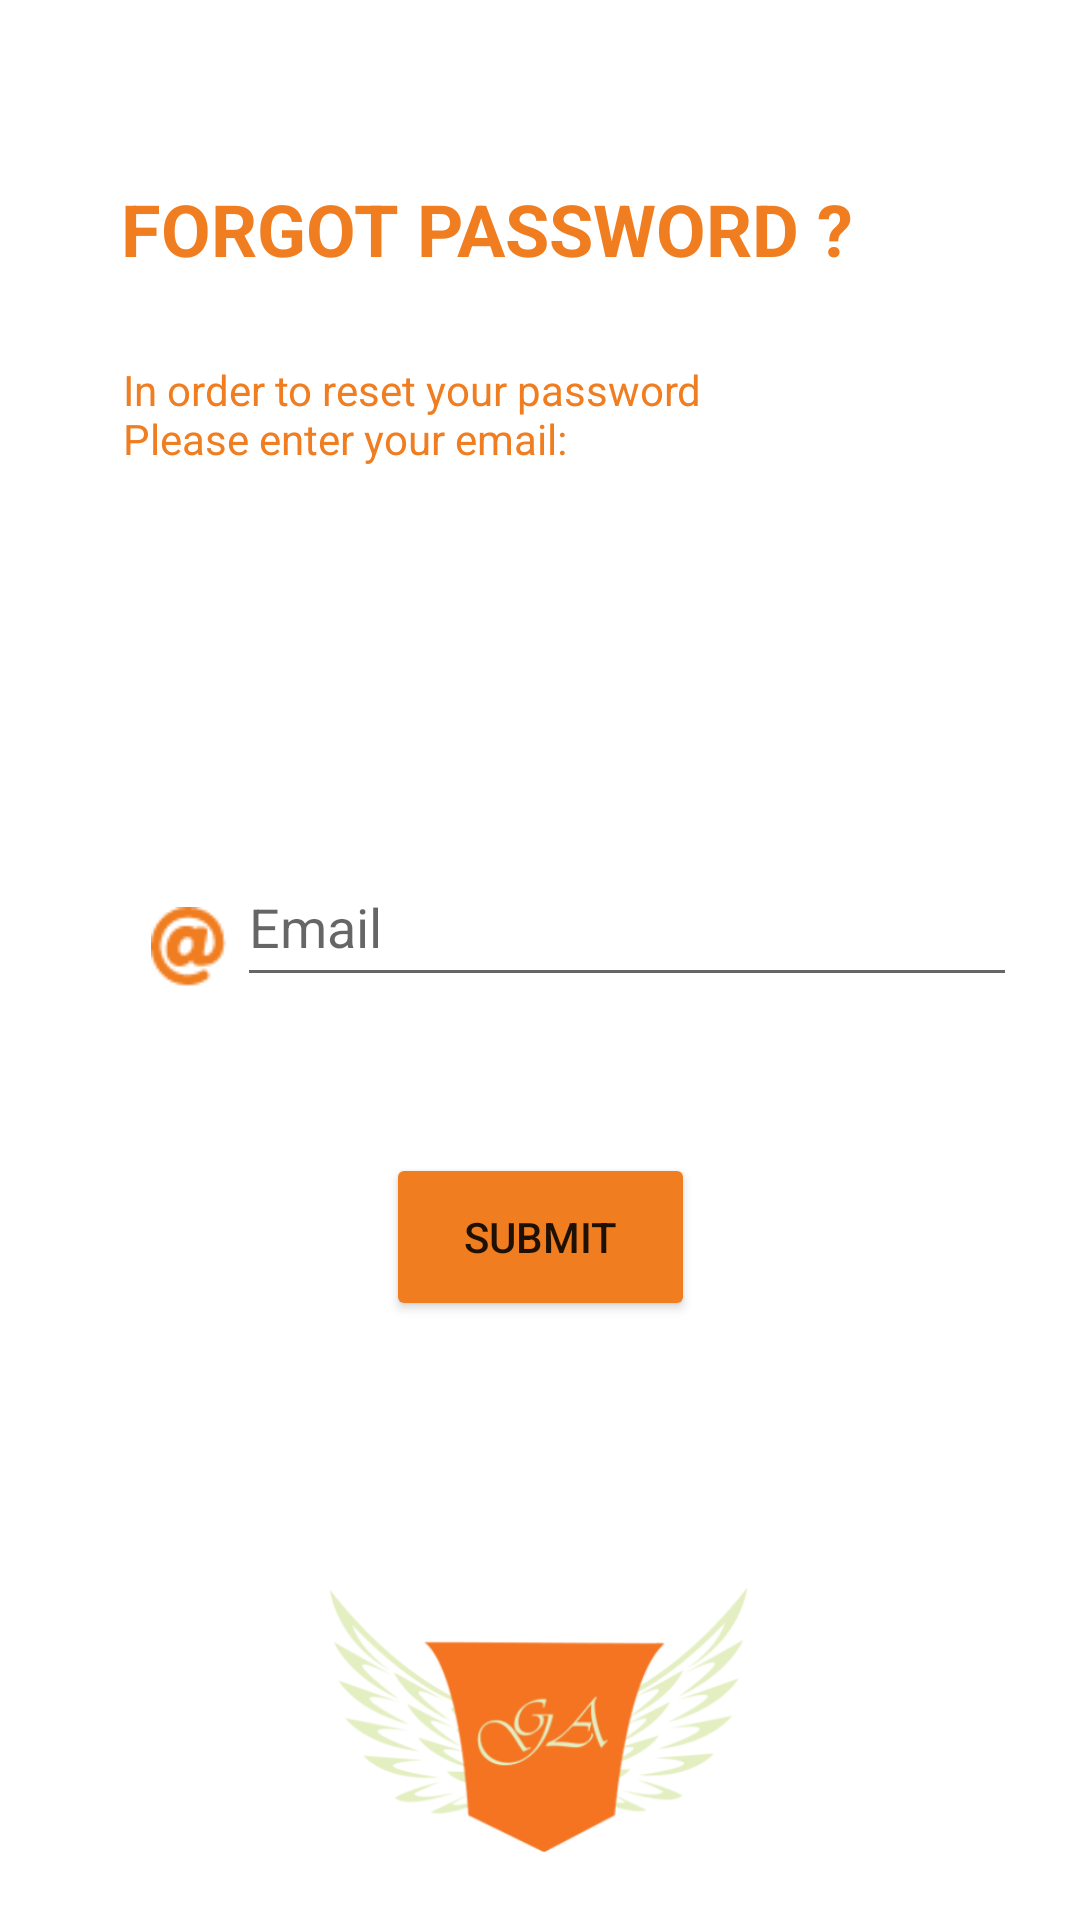

Here is an Android app screen rendered from its layout file. Give the layout XML and the strings, colors and styles it references.
<!-- AndroidManifest.xml: application theme Theme.GAngelKotlin -->
<!-- res/layout/activity_forgot_password.xml -->
<?xml version="1.0" encoding="utf-8"?>
<androidx.constraintlayout.widget.ConstraintLayout xmlns:android="http://schemas.android.com/apk/res/android"
    xmlns:app="http://schemas.android.com/apk/res-auto"
    xmlns:tools="http://schemas.android.com/tools"
    android:layout_width="match_parent"
    android:layout_height="match_parent"
    tools:context=".ForgotPassword">

    <TextView
        android:id="@+id/ForgotPasswordTxt"
        android:layout_width="wrap_content"
        android:layout_height="wrap_content"
        android:layout_marginTop="60dp"
        android:text="Forgot Password ?"
        android:textAllCaps="true"
        android:textColor="@color/orange1"
        android:textSize="24sp"
        android:textStyle="bold"
        app:layout_constraintEnd_toEndOf="parent"
        app:layout_constraintHorizontal_bias="0.347"
        app:layout_constraintStart_toStartOf="parent"
        app:layout_constraintTop_toTopOf="parent" />

    <TextView
        android:id="@+id/FPMsg1"
        android:layout_width="237dp"
        android:layout_height="90dp"
        android:layout_marginTop="28dp"
        android:text="@string/FPtext2"
        android:textColor="@color/orange1"
        app:layout_constraintEnd_toEndOf="parent"
        app:layout_constraintHorizontal_bias="0.333"
        app:layout_constraintStart_toStartOf="parent"
        app:layout_constraintTop_toBottomOf="@+id/ForgotPasswordTxt" />

    <ImageView
        android:id="@+id/imageView13"
        android:layout_width="25dp"
        android:layout_height="35dp"
        android:layout_marginTop="88dp"
        app:layout_constraintEnd_toEndOf="parent"
        app:layout_constraintHorizontal_bias="0.15"
        app:layout_constraintStart_toStartOf="parent"
        app:layout_constraintTop_toBottomOf="@+id/FPMsg1"
        app:srcCompat="@drawable/icon_awesome_at" />

    <EditText
        android:id="@+id/editTextTextEmailAddress2"
        android:layout_width="260dp"
        android:layout_height="50dp"
        android:layout_marginTop="72dp"
        android:ems="10"
        android:hint="Email"
        android:inputType="textEmailAddress"
        app:layout_constraintEnd_toEndOf="parent"
        app:layout_constraintHorizontal_bias="0.147"
        app:layout_constraintStart_toEndOf="@+id/imageView13"
        app:layout_constraintTop_toBottomOf="@+id/FPMsg1" />

    <Button
        android:id="@+id/FPSubmitBtn"
        android:layout_width="103dp"
        android:layout_height="56dp"
        android:layout_marginTop="52dp"
        android:backgroundTint="@color/orange1"
        android:onClick="SubmitClk"
        android:text="Submit"
        app:layout_constraintEnd_toEndOf="parent"
        app:layout_constraintStart_toStartOf="parent"
        app:layout_constraintTop_toBottomOf="@+id/editTextTextEmailAddress2" />

    <ImageView
        android:id="@+id/imageView14"
        android:layout_width="139dp"
        android:layout_height="138dp"
        android:layout_marginTop="64dp"
        app:layout_constraintEnd_toEndOf="parent"
        app:layout_constraintHorizontal_bias="0.498"
        app:layout_constraintStart_toStartOf="parent"
        app:layout_constraintTop_toBottomOf="@+id/FPSubmitBtn"
        app:srcCompat="@drawable/shield2" />
</androidx.constraintlayout.widget.ConstraintLayout>
<!-- resources referenced by this layout -->
<resources>
  <color name="orange1">#f07d20</color>
  <!-- drawable icon_awesome_at: png bitmap (drawable-hdpi, 486 bytes) -->
  <!-- drawable shield2: png bitmap (drawable-hdpi, 20243 bytes) -->
  <string name="FPtext2">In order to reset your password
          Please enter your email:
      </string>
  <style name="Theme.GAngelKotlin" parent="Theme.MaterialComponents.DayNight.DarkActionBar">
          
          <item name="colorPrimary">@color/purple_500</item>
          <item name="colorPrimaryVariant">@color/purple_700</item>
          <item name="colorOnPrimary">@color/white</item>
          
          <item name="colorSecondary">@color/teal_200</item>
          <item name="colorSecondaryVariant">@color/teal_700</item>
          <item name="colorOnSecondary">@color/black</item>
          
          <item name="android:statusBarColor" tools:targetApi="l">?attr/colorPrimaryVariant</item>
          
      </style>
  <color name="purple_500">#FF6200EE</color>
  <color name="purple_700">#FF3700B3</color>
  <color name="white">#FFFFFFFF</color>
  <color name="teal_200">#FF03DAC5</color>
  <color name="teal_700">#FF018786</color>
  <color name="black">#FF000000</color>
</resources>
